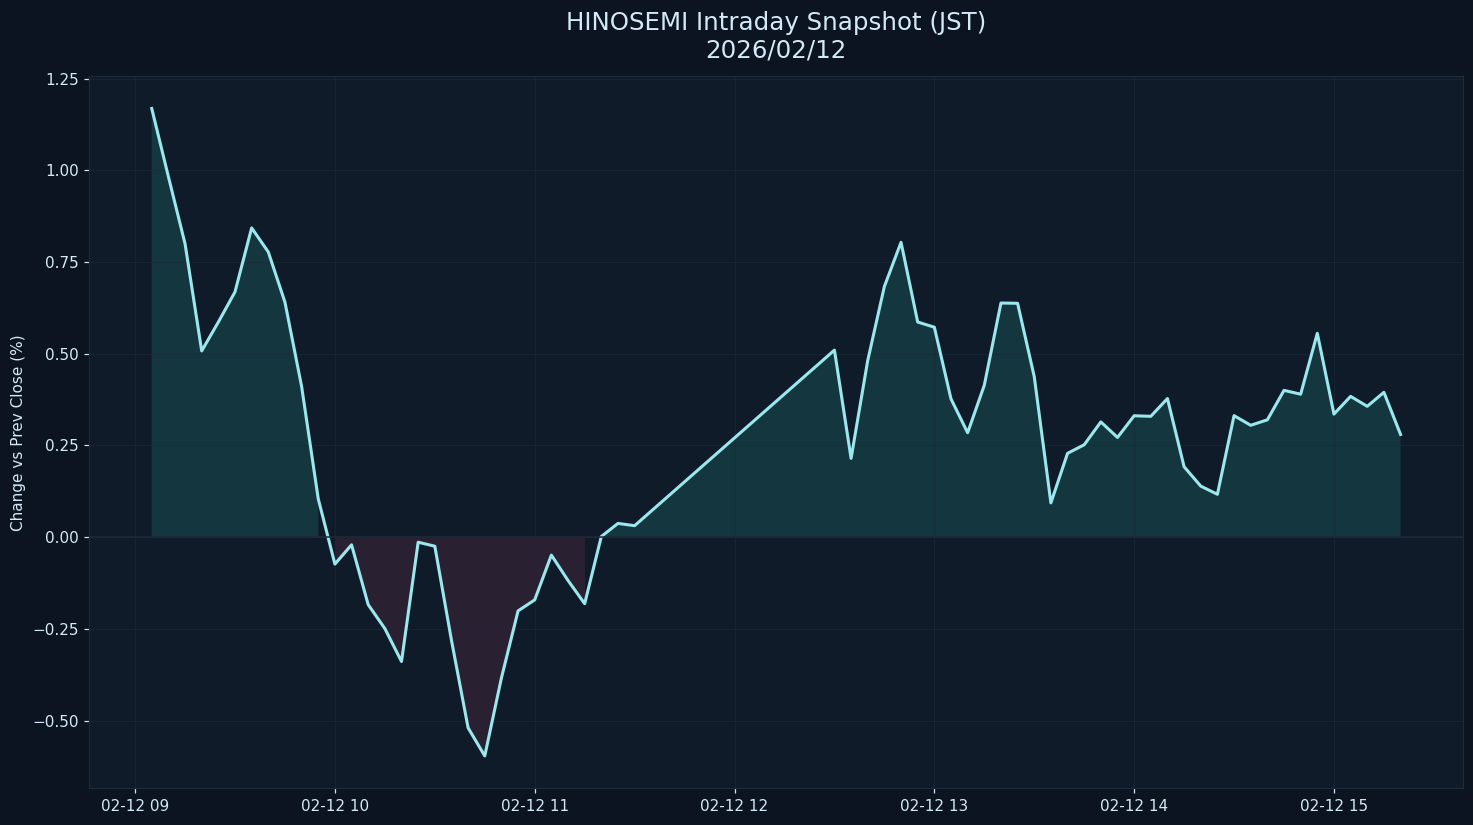

Data behind this chart, as committed beside it:
datetime_jst, pct
2026-02-12 09:05:00+09:00, 1.168
2026-02-12 09:10:00+09:00, 0.9825
2026-02-12 09:15:00+09:00, 0.7996
2026-02-12 09:20:00+09:00, 0.5076
2026-02-12 09:25:00+09:00, 0.5862
2026-02-12 09:30:00+09:00, 0.6684
2026-02-12 09:35:00+09:00, 0.8428
2026-02-12 09:40:00+09:00, 0.7772
2026-02-12 09:45:00+09:00, 0.6404
2026-02-12 09:50:00+09:00, 0.411
2026-02-12 09:55:00+09:00, 0.1042
2026-02-12 10:00:00+09:00, -0.07345
2026-02-12 10:05:00+09:00, -0.0209
2026-02-12 10:10:00+09:00, -0.184
2026-02-12 10:15:00+09:00, -0.2492
2026-02-12 10:20:00+09:00, -0.3389
2026-02-12 10:25:00+09:00, -0.01377
2026-02-12 10:30:00+09:00, -0.0247
2026-02-12 10:35:00+09:00, -0.2809
2026-02-12 10:40:00+09:00, -0.5198
2026-02-12 10:45:00+09:00, -0.5963
2026-02-12 10:50:00+09:00, -0.3839
2026-02-12 10:55:00+09:00, -0.201
2026-02-12 11:00:00+09:00, -0.1709
2026-02-12 11:05:00+09:00, -0.04889
2026-02-12 11:10:00+09:00, -0.1181
2026-02-12 11:15:00+09:00, -0.1814
2026-02-12 11:20:00+09:00, 0.00172
2026-02-12 11:25:00+09:00, 0.03747
2026-02-12 11:30:00+09:00, 0.03124
2026-02-12 12:30:00+09:00, 0.5097
2026-02-12 12:35:00+09:00, 0.2147
2026-02-12 12:40:00+09:00, 0.4815
2026-02-12 12:45:00+09:00, 0.6832
2026-02-12 12:50:00+09:00, 0.8036
2026-02-12 12:55:00+09:00, 0.5863
2026-02-12 13:00:00+09:00, 0.5722
2026-02-12 13:05:00+09:00, 0.377
2026-02-12 13:10:00+09:00, 0.2845
2026-02-12 13:15:00+09:00, 0.4139
2026-02-12 13:20:00+09:00, 0.638
2026-02-12 13:25:00+09:00, 0.6374
2026-02-12 13:30:00+09:00, 0.4376
2026-02-12 13:35:00+09:00, 0.09337
2026-02-12 13:40:00+09:00, 0.2284
2026-02-12 13:45:00+09:00, 0.2518
2026-02-12 13:50:00+09:00, 0.314
2026-02-12 13:55:00+09:00, 0.2718
2026-02-12 14:00:00+09:00, 0.3308
2026-02-12 14:05:00+09:00, 0.3293
2026-02-12 14:10:00+09:00, 0.3778
2026-02-12 14:15:00+09:00, 0.1918
2026-02-12 14:20:00+09:00, 0.1391
2026-02-12 14:25:00+09:00, 0.1168
2026-02-12 14:30:00+09:00, 0.3312
2026-02-12 14:35:00+09:00, 0.3049
2026-02-12 14:40:00+09:00, 0.3197
2026-02-12 14:45:00+09:00, 0.4
2026-02-12 14:50:00+09:00, 0.3896
2026-02-12 14:55:00+09:00, 0.5555
... 5 more rows
